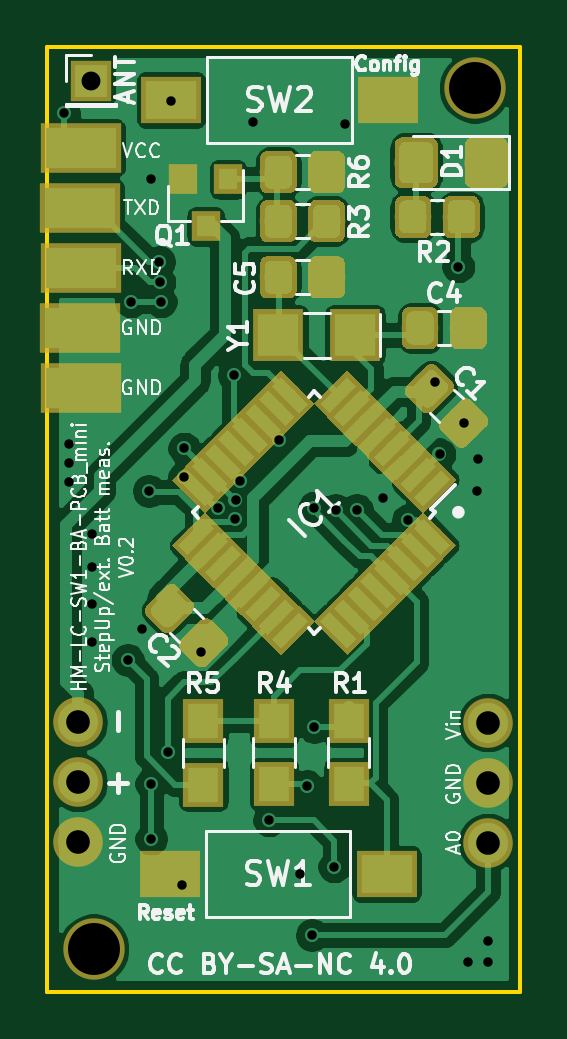
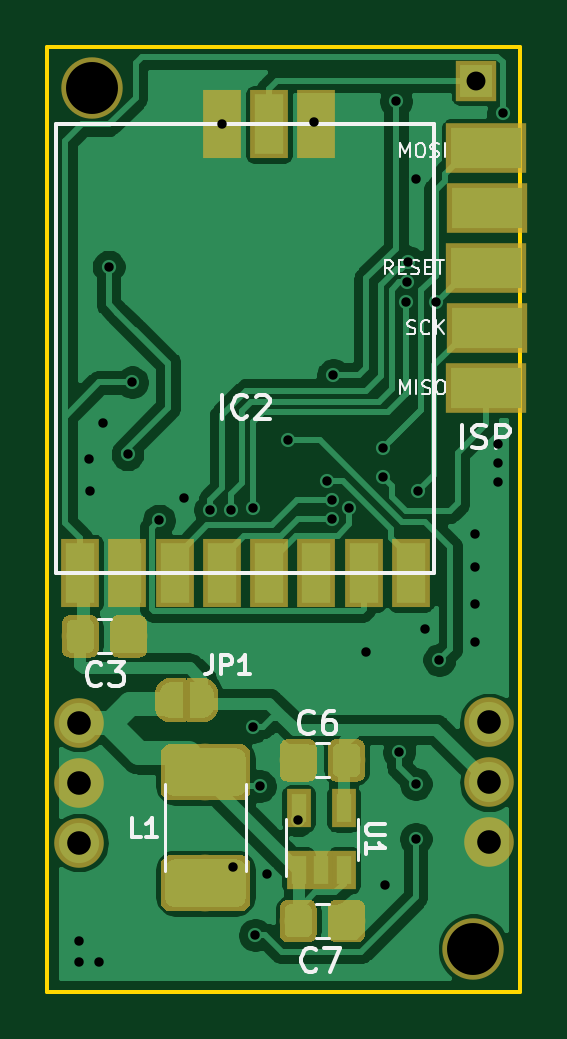
Circuit board: 9 layer files. Board 20.0 x 40.0 mm.
- bottom_copper: HM-LC-SW1-BA-PCB_mini_MAX1724-B_Cu.gbl (82526 bytes)
- bottom_mask: HM-LC-SW1-BA-PCB_mini_MAX1724-B_Mask.gbs (21410 bytes)
- bottom_silk: HM-LC-SW1-BA-PCB_mini_MAX1724-B_SilkS.gbo (10983 bytes)
- outline: HM-LC-SW1-BA-PCB_mini_MAX1724-Edge_Cuts.gm1 (706 bytes)
- top_copper: HM-LC-SW1-BA-PCB_mini_MAX1724-F_Cu.gtl (121259 bytes)
- top_mask: HM-LC-SW1-BA-PCB_mini_MAX1724-F_Mask.gts (37210 bytes)
- top_silk: HM-LC-SW1-BA-PCB_mini_MAX1724-F_SilkS.gto (39912 bytes)
- drill: HM-LC-SW1-BA-PCB_mini_MAX1724-NPTH.drl (310 bytes)
- drill: HM-LC-SW1-BA-PCB_mini_MAX1724-PTH.drl (1233 bytes)

=== bottom_copper: HM-LC-SW1-BA-PCB_mini_MAX1724-B_Cu.gbl (82526 bytes, source omitted) ===
=== bottom_mask: HM-LC-SW1-BA-PCB_mini_MAX1724-B_Mask.gbs (21410 bytes, source omitted) ===
=== bottom_silk: HM-LC-SW1-BA-PCB_mini_MAX1724-B_SilkS.gbo (10983 bytes, source omitted) ===
=== outline: HM-LC-SW1-BA-PCB_mini_MAX1724-Edge_Cuts.gm1 ===
G04 #@! TF.GenerationSoftware,KiCad,Pcbnew,(5.1.2)-2*
G04 #@! TF.CreationDate,2019-11-25T20:14:04+01:00*
G04 #@! TF.ProjectId,HM-LC-SW1-BA-PCB_mini_MAX1724,484d2d4c-432d-4535-9731-2d42412d5043,rev?*
G04 #@! TF.SameCoordinates,Original*
G04 #@! TF.FileFunction,Profile,NP*
%FSLAX46Y46*%
G04 Gerber Fmt 4.6, Leading zero omitted, Abs format (unit mm)*
G04 Created by KiCad (PCBNEW (5.1.2)-2) date 2019-11-25 20:14:04*
%MOMM*%
%LPD*%
G04 APERTURE LIST*
%ADD10C,0.150000*%
G04 APERTURE END LIST*
D10*
X170000000Y-125000000D02*
X170000000Y-85000000D01*
X190000000Y-125000000D02*
X170000000Y-125000000D01*
X190000000Y-85000000D02*
X190000000Y-125000000D01*
X170000000Y-85000000D02*
X190000000Y-85000000D01*
M02*

=== top_copper: HM-LC-SW1-BA-PCB_mini_MAX1724-F_Cu.gtl (121259 bytes, source omitted) ===
=== top_mask: HM-LC-SW1-BA-PCB_mini_MAX1724-F_Mask.gts (37210 bytes, source omitted) ===
=== top_silk: HM-LC-SW1-BA-PCB_mini_MAX1724-F_SilkS.gto (39912 bytes, source omitted) ===
=== drill: HM-LC-SW1-BA-PCB_mini_MAX1724-NPTH.drl ===
M48
; DRILL file {KiCad (5.1.2)-2} date 25.11.2019 20:14:08
; FORMAT={-:-/ absolute / inch / decimal}
; #@! TF.CreationDate,2019-11-25T20:14:08+01:00
; #@! TF.GenerationSoftware,Kicad,Pcbnew,(5.1.2)-2
; #@! TF.FileFunction,NonPlated,1,2,NPTH
FMAT,2
INCH
T1C0.0866
%
G90
G05
T1
X6.77Y-4.85
X7.405Y-3.415
T0
M30

=== drill: HM-LC-SW1-BA-PCB_mini_MAX1724-PTH.drl ===
M48
; DRILL file {KiCad (5.1.2)-2} date 25.11.2019 20:14:08
; FORMAT={-:-/ absolute / inch / decimal}
; #@! TF.CreationDate,2019-11-25T20:14:08+01:00
; #@! TF.GenerationSoftware,Kicad,Pcbnew,(5.1.2)-2
; #@! TF.FileFunction,Plated,1,2,PTH
FMAT,2
INCH
T1C0.0157
T2C0.0315
T3C0.0394
%
G90
G05
T1
X6.721Y-3.457
X6.7283Y-4.0079
X6.7283Y-4.0394
X6.7283Y-4.0709
X6.7677Y-4.1575
X6.7677Y-4.2126
X6.7677Y-4.2756
X6.7677Y-4.3386
X6.8268Y-4.3681
X6.8324Y-3.771
X6.8504Y-4.3169
X6.8622Y-4.0866
X6.8661Y-3.5669
X6.8661Y-4.5748
X6.8661Y-4.6663
X6.8794Y-3.7048
X6.88Y-3.739
X6.8817Y-3.771
X6.8937Y-4.5217
X6.8993Y-3.437
X6.9173Y-4.7441
X6.9213Y-4.0157
X6.9213Y-4.063
X6.9488Y-4.3543
X6.9774Y-4.1145
X7.0039Y-3.8937
X7.0053Y-4.1331
X7.0065Y-4.1017
X7.0147Y-4.0693
X7.0354Y-3.4724
X7.063Y-4.6358
X7.079Y-4.0014
X7.1142Y-4.7244
X7.126Y-4.5787
X7.1339Y-4.8268
X7.1378Y-4.1142
X7.1378Y-4.4798
X7.1713Y-4.7126
X7.1732Y-4.1181
X7.1894Y-3.4757
X7.2087Y-4.1181
X7.252Y-4.0984
X7.2938Y-4.1357
X7.3386Y-3.9055
X7.3465Y-4.0256
X7.378Y-3.7126
X7.3868Y-3.9734
X7.3937Y-4.872
X7.4094Y-4.0866
X7.4104Y-4.0335
X7.4272Y-4.8366
X7.4272Y-4.872
T2
X6.765Y-3.4025
T3
X6.7441Y-4.4724
X6.7441Y-4.5724
X6.7441Y-4.6724
X7.4275Y-4.4725
X7.4275Y-4.5725
X7.4275Y-4.6725
T0
M30
